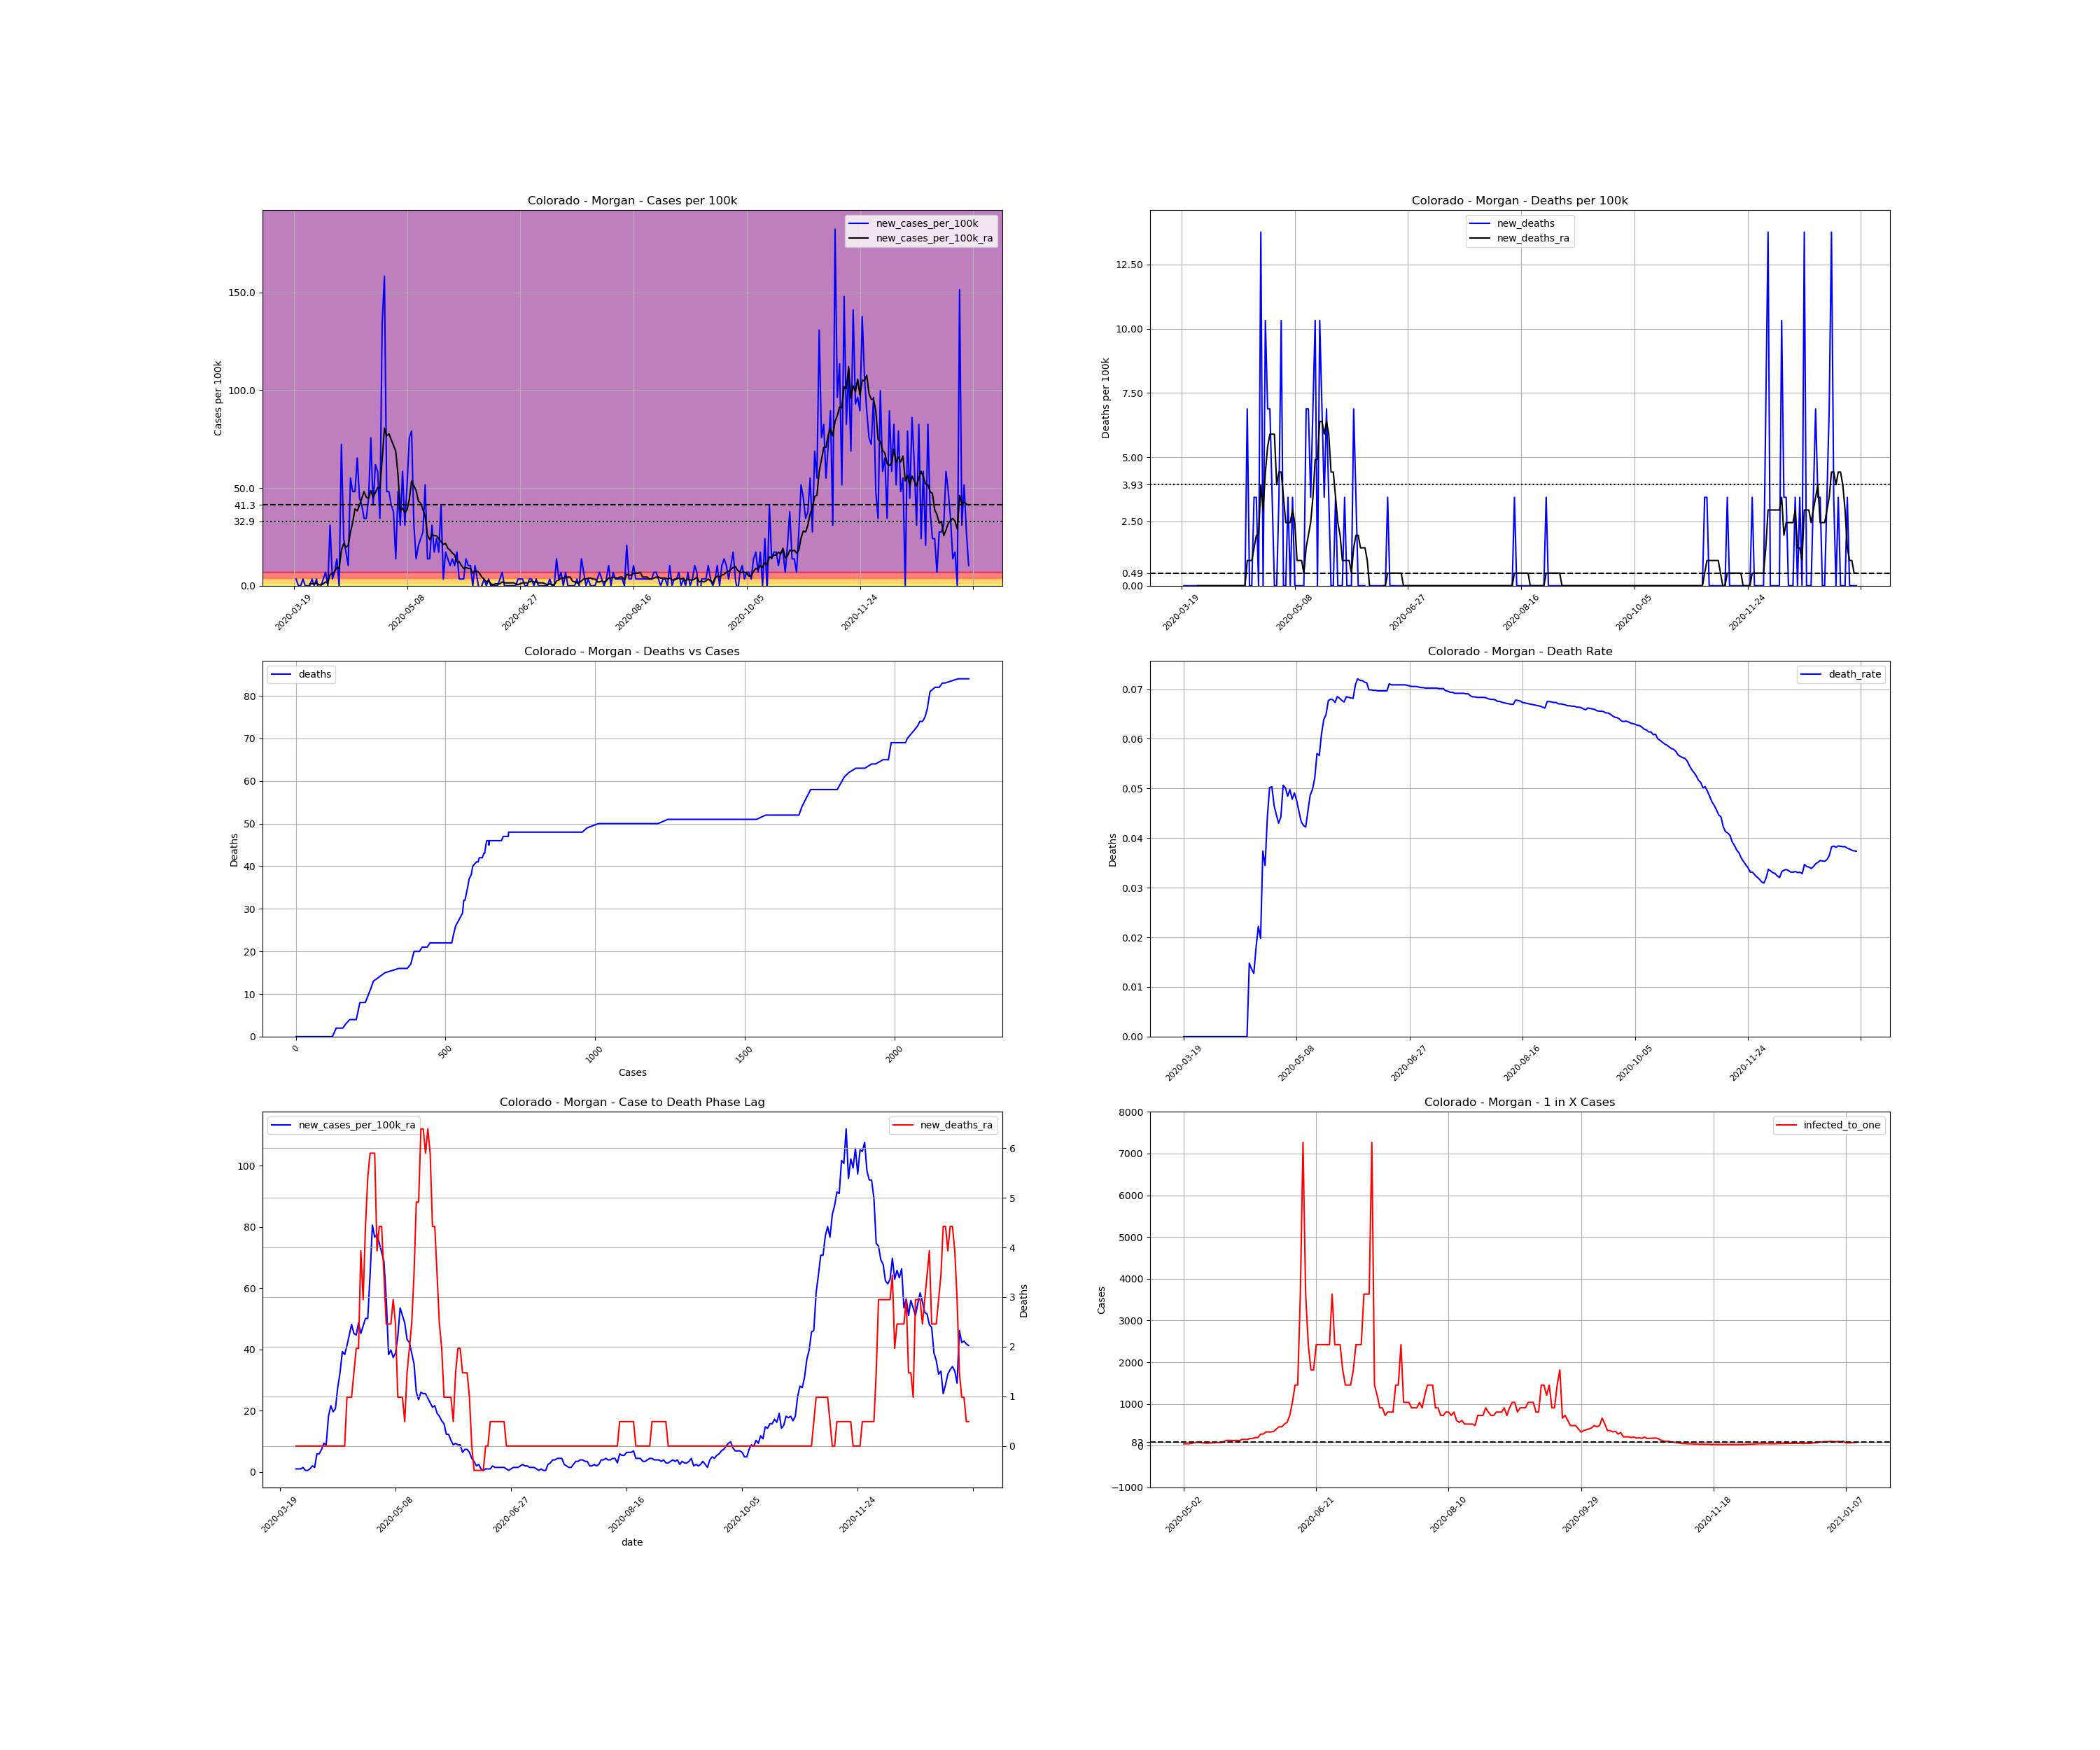

The file beside this chart, header and first rows:
, date, county, state, fips, cases, deaths, COUNTY, STNAME, CTYNAME, POPESTIMATE2019, cases_per_100k, deaths_per_100k, death_rate, new_cases, new_cases_per_100k, new_deaths, new_cases_per_100k_ra, new_deaths_ra, active_cases, infected_to_one
199276, 2020-03-19, Morgan, Colorado, 8087, 1, 0.0, 87, Colorado, Morgan, 29068, 3.44, 0.0, 0.0, , , , , , , 
199277, 2020-03-20, Morgan, Colorado, 8087, 2, 0.0, 87, Colorado, Morgan, 29068, 6.88, 0.0, 0.0, 1.0, 3.44, 0.0, , , , 
199278, 2020-03-21, Morgan, Colorado, 8087, 2, 0.0, 87, Colorado, Morgan, 29068, 6.88, 0.0, 0.0, 0.0, 0.0, 0.0, , , , 
199279, 2020-03-22, Morgan, Colorado, 8087, 2, 0.0, 87, Colorado, Morgan, 29068, 6.88, 0.0, 0.0, 0.0, 0.0, 0.0, , , , 
199280, 2020-03-23, Morgan, Colorado, 8087, 3, 0.0, 87, Colorado, Morgan, 29068, 10.32, 0.0, 0.0, 1.0, 3.44, 0.0, , , , 
199281, 2020-03-24, Morgan, Colorado, 8087, 3, 0.0, 87, Colorado, Morgan, 29068, 10.32, 0.0, 0.0, 0.0, 0.0, 0.0, , , , 
199282, 2020-03-25, Morgan, Colorado, 8087, 3, 0.0, 87, Colorado, Morgan, 29068, 10.32, 0.0, 0.0, 0.0, 0.0, 0.0, , , , 
199283, 2020-03-26, Morgan, Colorado, 8087, 3, 0.0, 87, Colorado, Morgan, 29068, 10.32, 0.0, 0.0, 0.0, 0.0, 0.0, 0.9829, 0.0, , 
199284, 2020-03-27, Morgan, Colorado, 8087, 4, 0.0, 87, Colorado, Morgan, 29068, 13.76, 0.0, 0.0, 1.0, 3.44, 0.0, 0.9829, 0.0, 3.0, 2422
199285, 2020-03-28, Morgan, Colorado, 8087, 4, 0.0, 87, Colorado, Morgan, 29068, 13.76, 0.0, 0.0, 0.0, 0.0, 0.0, 0.9829, 0.0, 2.0, 3633
199286, 2020-03-29, Morgan, Colorado, 8087, 5, 0.0, 87, Colorado, Morgan, 29068, 17.2, 0.0, 0.0, 1.0, 3.44, 0.0, 1.474, 0.0, 3.0, 2422
199287, 2020-03-30, Morgan, Colorado, 8087, 4, 0.0, 87, Colorado, Morgan, 29068, 13.76, 0.0, 0.0, -1.0, -3.44, 0.0, 0.4915, 0.0, 2.0, 3633
199288, 2020-03-31, Morgan, Colorado, 8087, 4, 0.0, 87, Colorado, Morgan, 29068, 13.76, 0.0, 0.0, 0.0, 0.0, 0.0, 0.4915, 0.0, 1.0, 7267
199289, 2020-04-01, Morgan, Colorado, 8087, 5, 0.0, 87, Colorado, Morgan, 29068, 17.2, 0.0, 0.0, 1.0, 3.44, 0.0, 0.9829, 0.0, 2.0, 3633
199290, 2020-04-02, Morgan, Colorado, 8087, 7, 0.0, 87, Colorado, Morgan, 29068, 24.08, 0.0, 0.0, 2.0, 6.88, 0.0, 1.966, 0.0, 4.0, 1817
199291, 2020-04-03, Morgan, Colorado, 8087, 7, 0.0, 87, Colorado, Morgan, 29068, 24.08, 0.0, 0.0, 0.0, 0.0, 0.0, 1.474, 0.0, 4.0, 1817
199292, 2020-04-04, Morgan, Colorado, 8087, 16, 0.0, 87, Colorado, Morgan, 29068, 55.04, 0.0, 0.0, 9.0, 30.96, 0.0, 5.898, 0.0, 12.0, 605.6
199293, 2020-04-05, Morgan, Colorado, 8087, 17, 0.0, 87, Colorado, Morgan, 29068, 58.48, 0.0, 0.0, 1.0, 3.44, 0.0, 5.898, 0.0, 13.0, 559.0
199294, 2020-04-06, Morgan, Colorado, 8087, 19, 0.0, 87, Colorado, Morgan, 29068, 65.36, 0.0, 0.0, 2.0, 6.88, 0.0, 7.372, 0.0, 14.0, 519.1
199295, 2020-04-07, Morgan, Colorado, 8087, 23, 0.0, 87, Colorado, Morgan, 29068, 79.12, 0.0, 0.0, 4.0, 13.76, 0.0, 9.338, 0.0, 19.0, 382.5
199296, 2020-04-08, Morgan, Colorado, 8087, 23, 0.0, 87, Colorado, Morgan, 29068, 79.12, 0.0, 0.0, 0.0, 0.0, 0.0, 8.846, 0.0, 19.0, 382.5
199297, 2020-04-09, Morgan, Colorado, 8087, 44, 0.0, 87, Colorado, Morgan, 29068, 151.4, 0.0, 0.0, 21.0, 72.24, 0.0, 18.18, 0.0, 39.0, 186.3
199298, 2020-04-10, Morgan, Colorado, 8087, 51, 0.0, 87, Colorado, Morgan, 29068, 175.5, 0.0, 0.0, 7.0, 24.08, 0.0, 21.62, 0.0, 44.0, 165.2
199299, 2020-04-11, Morgan, Colorado, 8087, 56, 0.0, 87, Colorado, Morgan, 29068, 192.7, 0.0, 0.0, 5.0, 17.2, 0.0, 19.66, 0.0, 49.0, 148.3
199300, 2020-04-12, Morgan, Colorado, 8087, 59, 0.0, 87, Colorado, Morgan, 29068, 203, 0.0, 0.0, 3.0, 10.32, 0.0, 20.64, 0.0, 43.0, 169.0
199301, 2020-04-13, Morgan, Colorado, 8087, 75, 0.0, 87, Colorado, Morgan, 29068, 258, 0.0, 0.0, 16.0, 55.04, 0.0, 27.52, 0.0, 58.0, 125.3
199302, 2020-04-14, Morgan, Colorado, 8087, 89, 0.0, 87, Colorado, Morgan, 29068, 306.2, 0.0, 0.0, 14.0, 48.16, 0.0, 32.44, 0.0, 70.0, 103.8
199303, 2020-04-15, Morgan, Colorado, 8087, 103, 0.0, 87, Colorado, Morgan, 29068, 354.3, 0.0, 0.0, 14.0, 48.16, 0.0, 39.32, 0.0, 80.0, 90.84
199304, 2020-04-16, Morgan, Colorado, 8087, 122, 0.0, 87, Colorado, Morgan, 29068, 419.7, 0.0, 0.0, 19.0, 65.36, 0.0, 38.33, 0.0, 99.0, 73.4
199305, 2020-04-17, Morgan, Colorado, 8087, 135, 2.0, 87, Colorado, Morgan, 29068, 464.4, 6.88, 0.01481, 13.0, 44.72, 6.88, 41.28, 0.9829, 91.0, 79.86
199306, 2020-04-18, Morgan, Colorado, 8087, 147, 2.0, 87, Colorado, Morgan, 29068, 505.7, 6.88, 0.01361, 12.0, 41.28, 0.0, 44.72, 0.9829, 96.0, 75.7
199307, 2020-04-19, Morgan, Colorado, 8087, 157, 2.0, 87, Colorado, Morgan, 29068, 540.1, 6.88, 0.01274, 10.0, 34.4, 0.0, 48.16, 0.9829, 101.0, 71.95
199308, 2020-04-20, Morgan, Colorado, 8087, 167, 3.0, 87, Colorado, Morgan, 29068, 574.5, 10.32, 0.01796, 10.0, 34.4, 3.44, 45.21, 1.474, 108.0, 67.29
199309, 2020-04-21, Morgan, Colorado, 8087, 180, 4.0, 87, Colorado, Morgan, 29068, 619.2, 13.76, 0.02222, 13.0, 44.72, 3.44, 44.72, 1.966, 105.0, 69.21
199310, 2020-04-22, Morgan, Colorado, 8087, 202, 4.0, 87, Colorado, Morgan, 29068, 694.9, 13.76, 0.0198, 22.0, 75.68, 0.0, 48.65, 1.966, 113.0, 64.31
199311, 2020-04-23, Morgan, Colorado, 8087, 214, 8.0, 87, Colorado, Morgan, 29068, 736.2, 27.52, 0.03738, 12.0, 41.28, 13.76, 45.21, 3.932, 111.0, 65.47
199312, 2020-04-24, Morgan, Colorado, 8087, 232, 8.0, 87, Colorado, Morgan, 29068, 798.1, 27.52, 0.03448, 18.0, 61.92, 0.0, 47.67, 2.949, 110.0, 66.06
199313, 2020-04-25, Morgan, Colorado, 8087, 249, 11.0, 87, Colorado, Morgan, 29068, 856.6, 37.84, 0.04418, 17.0, 58.48, 10.32, 50.13, 4.423, 114.0, 63.75
199314, 2020-04-26, Morgan, Colorado, 8087, 259, 13.0, 87, Colorado, Morgan, 29068, 891, 44.72, 0.05019, 10.0, 34.4, 6.88, 50.13, 5.406, 112.0, 64.88
199315, 2020-04-27, Morgan, Colorado, 8087, 298, 15.0, 87, Colorado, Morgan, 29068, 1025, 51.6, 0.05034, 39.0, 134.2, 6.88, 64.38, 5.898, 141.0, 51.54
199316, 2020-04-28, Morgan, Colorado, 8087, 344, 16.0, 87, Colorado, Morgan, 29068, 1183, 55.04, 0.04651, 46.0, 158.2, 3.44, 80.6, 5.898, 177.0, 41.06
199317, 2020-04-29, Morgan, Colorado, 8087, 358, 16.0, 87, Colorado, Morgan, 29068, 1232, 55.04, 0.04469, 14.0, 48.16, 0.0, 76.67, 5.898, 178.0, 40.83
199318, 2020-04-30, Morgan, Colorado, 8087, 372, 16.0, 87, Colorado, Morgan, 29068, 1280, 55.04, 0.04301, 14.0, 48.16, 0.0, 77.65, 3.932, 170.0, 42.75
199319, 2020-05-01, Morgan, Colorado, 8087, 384, 17.0, 87, Colorado, Morgan, 29068, 1321, 58.48, 0.04427, 12.0, 41.28, 3.44, 74.7, 4.423, 170.0, 42.75
199320, 2020-05-02, Morgan, Colorado, 8087, 395, 20.0, 87, Colorado, Morgan, 29068, 1359, 68.8, 0.05063, 11.0, 37.84, 10.32, 71.75, 4.423, 163.0, 44.58
199321, 2020-05-03, Morgan, Colorado, 8087, 399, 20.0, 87, Colorado, Morgan, 29068, 1373, 68.8, 0.05013, 4.0, 13.76, 0.0, 68.8, 3.44, 150.0, 48.45
199322, 2020-05-04, Morgan, Colorado, 8087, 413, 20.0, 87, Colorado, Morgan, 29068, 1421, 68.8, 0.04843, 14.0, 48.16, 0.0, 56.52, 2.457, 154.0, 47.19
199323, 2020-05-05, Morgan, Colorado, 8087, 422, 21.0, 87, Colorado, Morgan, 29068, 1452, 72.24, 0.04976, 9.0, 30.96, 3.44, 38.33, 2.457, 124.0, 58.6
199324, 2020-05-06, Morgan, Colorado, 8087, 439, 21.0, 87, Colorado, Morgan, 29068, 1510, 72.24, 0.04784, 17.0, 58.48, 0.0, 39.81, 2.457, 95.0, 76.49
199325, 2020-05-07, Morgan, Colorado, 8087, 448, 22.0, 87, Colorado, Morgan, 29068, 1541, 75.68, 0.04911, 9.0, 30.96, 3.44, 37.35, 2.949, 90.0, 80.74
199326, 2020-05-08, Morgan, Colorado, 8087, 463, 22.0, 87, Colorado, Morgan, 29068, 1593, 75.68, 0.04752, 15.0, 51.6, 0.0, 38.83, 2.457, 91.0, 79.86
199327, 2020-05-09, Morgan, Colorado, 8087, 485, 22.0, 87, Colorado, Morgan, 29068, 1669, 75.68, 0.04536, 22.0, 75.68, 0.0, 44.23, 0.9829, 101.0, 71.95
199328, 2020-05-10, Morgan, Colorado, 8087, 508, 22.0, 87, Colorado, Morgan, 29068, 1748, 75.68, 0.04331, 23.0, 79.12, 0.0, 53.57, 0.9829, 113.0, 64.31
199329, 2020-05-11, Morgan, Colorado, 8087, 517, 22.0, 87, Colorado, Morgan, 29068, 1779, 75.68, 0.04255, 9.0, 30.96, 0.0, 51.11, 0.9829, 118.0, 61.58
199330, 2020-05-12, Morgan, Colorado, 8087, 521, 22.0, 87, Colorado, Morgan, 29068, 1792, 75.68, 0.04223, 4.0, 13.76, 0.0, 48.65, 0.4915, 108.0, 67.29
199331, 2020-05-13, Morgan, Colorado, 8087, 527, 24.0, 87, Colorado, Morgan, 29068, 1813, 82.57, 0.04554, 6.0, 20.64, 6.88, 43.25, 1.474, 105.0, 69.21
199332, 2020-05-14, Morgan, Colorado, 8087, 534, 26.0, 87, Colorado, Morgan, 29068, 1837, 89.45, 0.04869, 7.0, 24.08, 6.88, 42.27, 1.966, 95.0, 76.49
199333, 2020-05-15, Morgan, Colorado, 8087, 542, 27.0, 87, Colorado, Morgan, 29068, 1865, 92.89, 0.04982, 8.0, 27.52, 3.44, 38.83, 2.457, 94.0, 77.31
199334, 2020-05-16, Morgan, Colorado, 8087, 557, 29.0, 87, Colorado, Morgan, 29068, 1916, 99.77, 0.05206, 15.0, 51.6, 6.88, 35.39, 3.44, 94.0, 77.31
199335, 2020-05-17, Morgan, Colorado, 8087, 561, 32.0, 87, Colorado, Morgan, 29068, 1930, 110.1, 0.05704, 4.0, 13.76, 10.32, 26.05, 4.915, 76.0, 95.62
... 239 more rows
